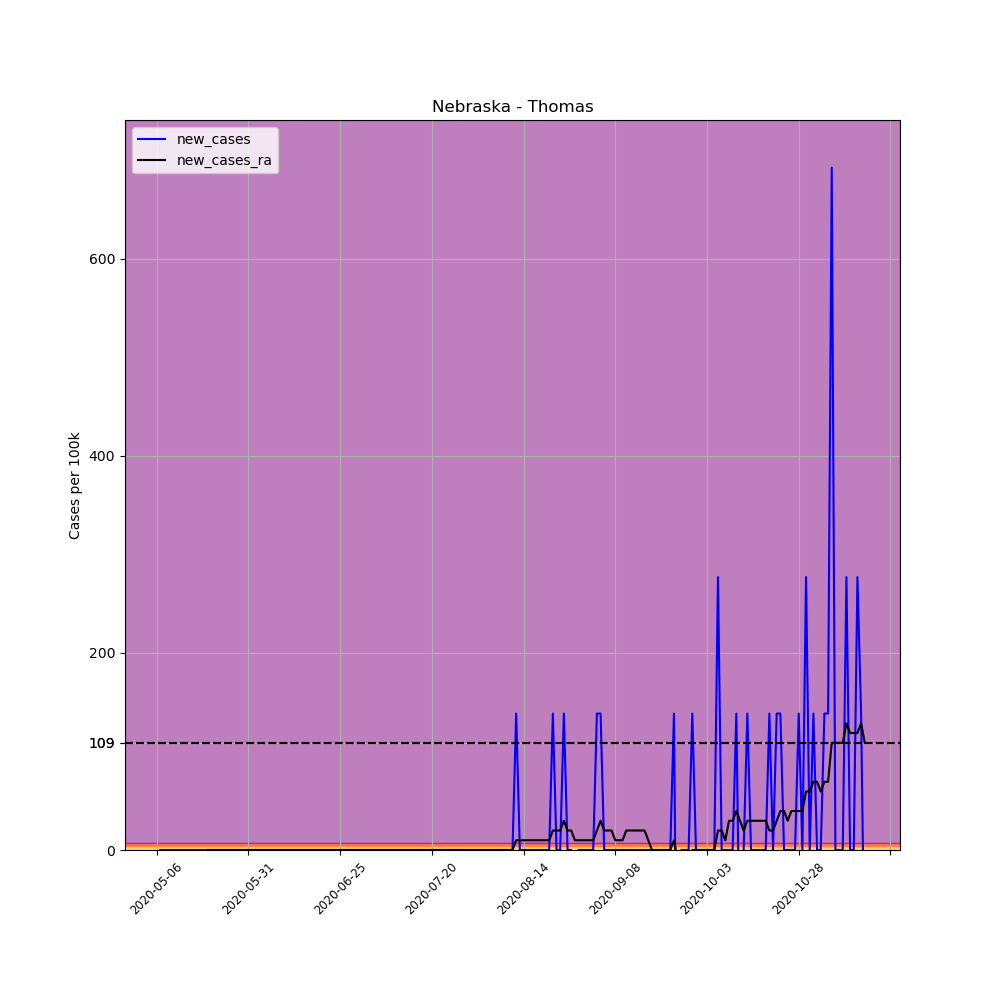

Data behind this chart, as committed beside it:
, date, county, state, fips, cases, deaths, COUNTY, STNAME, CTYNAME, POPESTIMATE2019, per_100k, new_cases, new_cases_ra
670585, 2020-05-06, Thomas, Nebraska, 31171, 1, 0, 171, Nebraska, Thomas, 722, 138.5, , 
670586, 2020-05-07, Thomas, Nebraska, 31171, 1, 0, 171, Nebraska, Thomas, 722, 138.5, 0.0, 
670587, 2020-05-08, Thomas, Nebraska, 31171, 1, 0, 171, Nebraska, Thomas, 722, 138.5, 0.0, 
670588, 2020-05-09, Thomas, Nebraska, 31171, 1, 0, 171, Nebraska, Thomas, 722, 138.5, 0.0, 
670589, 2020-05-10, Thomas, Nebraska, 31171, 1, 0, 171, Nebraska, Thomas, 722, 138.5, 0.0, 
670590, 2020-05-11, Thomas, Nebraska, 31171, 1, 0, 171, Nebraska, Thomas, 722, 138.5, 0.0, 
670591, 2020-05-12, Thomas, Nebraska, 31171, 1, 0, 171, Nebraska, Thomas, 722, 138.5, 0.0, 
670592, 2020-05-13, Thomas, Nebraska, 31171, 1, 0, 171, Nebraska, Thomas, 722, 138.5, 0.0, 
670593, 2020-05-14, Thomas, Nebraska, 31171, 1, 0, 171, Nebraska, Thomas, 722, 138.5, 0.0, 
670594, 2020-05-15, Thomas, Nebraska, 31171, 1, 0, 171, Nebraska, Thomas, 722, 138.5, 0.0, 
670595, 2020-05-16, Thomas, Nebraska, 31171, 1, 0, 171, Nebraska, Thomas, 722, 138.5, 0.0, 
670596, 2020-05-17, Thomas, Nebraska, 31171, 1, 0, 171, Nebraska, Thomas, 722, 138.5, 0.0, 
670597, 2020-05-18, Thomas, Nebraska, 31171, 1, 0, 171, Nebraska, Thomas, 722, 138.5, 0.0, 
670598, 2020-05-19, Thomas, Nebraska, 31171, 1, 0, 171, Nebraska, Thomas, 722, 138.5, 0.0, 
670599, 2020-05-20, Thomas, Nebraska, 31171, 1, 0, 171, Nebraska, Thomas, 722, 138.5, 0.0, 0.0
670600, 2020-05-21, Thomas, Nebraska, 31171, 1, 0, 171, Nebraska, Thomas, 722, 138.5, 0.0, 0.0
670601, 2020-05-22, Thomas, Nebraska, 31171, 1, 0, 171, Nebraska, Thomas, 722, 138.5, 0.0, 0.0
670602, 2020-05-23, Thomas, Nebraska, 31171, 1, 0, 171, Nebraska, Thomas, 722, 138.5, 0.0, 0.0
670603, 2020-05-24, Thomas, Nebraska, 31171, 1, 0, 171, Nebraska, Thomas, 722, 138.5, 0.0, 0.0
670604, 2020-05-25, Thomas, Nebraska, 31171, 1, 0, 171, Nebraska, Thomas, 722, 138.5, 0.0, 0.0
670605, 2020-05-26, Thomas, Nebraska, 31171, 1, 0, 171, Nebraska, Thomas, 722, 138.5, 0.0, 0.0
670606, 2020-05-27, Thomas, Nebraska, 31171, 1, 0, 171, Nebraska, Thomas, 722, 138.5, 0.0, 0.0
670607, 2020-05-28, Thomas, Nebraska, 31171, 1, 0, 171, Nebraska, Thomas, 722, 138.5, 0.0, 0.0
670608, 2020-05-29, Thomas, Nebraska, 31171, 1, 0, 171, Nebraska, Thomas, 722, 138.5, 0.0, 0.0
670609, 2020-05-30, Thomas, Nebraska, 31171, 1, 0, 171, Nebraska, Thomas, 722, 138.5, 0.0, 0.0
670610, 2020-05-31, Thomas, Nebraska, 31171, 1, 0, 171, Nebraska, Thomas, 722, 138.5, 0.0, 0.0
670611, 2020-06-01, Thomas, Nebraska, 31171, 1, 0, 171, Nebraska, Thomas, 722, 138.5, 0.0, 0.0
670612, 2020-06-02, Thomas, Nebraska, 31171, 1, 0, 171, Nebraska, Thomas, 722, 138.5, 0.0, 0.0
670613, 2020-06-03, Thomas, Nebraska, 31171, 1, 0, 171, Nebraska, Thomas, 722, 138.5, 0.0, 0.0
670614, 2020-06-04, Thomas, Nebraska, 31171, 1, 0, 171, Nebraska, Thomas, 722, 138.5, 0.0, 0.0
670615, 2020-06-05, Thomas, Nebraska, 31171, 1, 0, 171, Nebraska, Thomas, 722, 138.5, 0.0, 0.0
670616, 2020-06-06, Thomas, Nebraska, 31171, 1, 0, 171, Nebraska, Thomas, 722, 138.5, 0.0, 0.0
670617, 2020-06-07, Thomas, Nebraska, 31171, 1, 0, 171, Nebraska, Thomas, 722, 138.5, 0.0, 0.0
670618, 2020-06-08, Thomas, Nebraska, 31171, 1, 0, 171, Nebraska, Thomas, 722, 138.5, 0.0, 0.0
670619, 2020-06-09, Thomas, Nebraska, 31171, 1, 0, 171, Nebraska, Thomas, 722, 138.5, 0.0, 0.0
670620, 2020-06-10, Thomas, Nebraska, 31171, 1, 0, 171, Nebraska, Thomas, 722, 138.5, 0.0, 0.0
670621, 2020-06-11, Thomas, Nebraska, 31171, 1, 0, 171, Nebraska, Thomas, 722, 138.5, 0.0, 0.0
670622, 2020-06-12, Thomas, Nebraska, 31171, 1, 0, 171, Nebraska, Thomas, 722, 138.5, 0.0, 0.0
670623, 2020-06-13, Thomas, Nebraska, 31171, 1, 0, 171, Nebraska, Thomas, 722, 138.5, 0.0, 0.0
670624, 2020-06-14, Thomas, Nebraska, 31171, 1, 0, 171, Nebraska, Thomas, 722, 138.5, 0.0, 0.0
670625, 2020-06-15, Thomas, Nebraska, 31171, 1, 0, 171, Nebraska, Thomas, 722, 138.5, 0.0, 0.0
670626, 2020-06-16, Thomas, Nebraska, 31171, 1, 0, 171, Nebraska, Thomas, 722, 138.5, 0.0, 0.0
670627, 2020-06-17, Thomas, Nebraska, 31171, 1, 0, 171, Nebraska, Thomas, 722, 138.5, 0.0, 0.0
670628, 2020-06-18, Thomas, Nebraska, 31171, 1, 0, 171, Nebraska, Thomas, 722, 138.5, 0.0, 0.0
670629, 2020-06-19, Thomas, Nebraska, 31171, 1, 0, 171, Nebraska, Thomas, 722, 138.5, 0.0, 0.0
670630, 2020-06-20, Thomas, Nebraska, 31171, 1, 0, 171, Nebraska, Thomas, 722, 138.5, 0.0, 0.0
670631, 2020-06-21, Thomas, Nebraska, 31171, 1, 0, 171, Nebraska, Thomas, 722, 138.5, 0.0, 0.0
670632, 2020-06-22, Thomas, Nebraska, 31171, 1, 0, 171, Nebraska, Thomas, 722, 138.5, 0.0, 0.0
670633, 2020-06-23, Thomas, Nebraska, 31171, 1, 0, 171, Nebraska, Thomas, 722, 138.5, 0.0, 0.0
670634, 2020-06-24, Thomas, Nebraska, 31171, 1, 0, 171, Nebraska, Thomas, 722, 138.5, 0.0, 0.0
670635, 2020-06-25, Thomas, Nebraska, 31171, 1, 0, 171, Nebraska, Thomas, 722, 138.5, 0.0, 0.0
670636, 2020-06-26, Thomas, Nebraska, 31171, 1, 0, 171, Nebraska, Thomas, 722, 138.5, 0.0, 0.0
670637, 2020-06-27, Thomas, Nebraska, 31171, 1, 0, 171, Nebraska, Thomas, 722, 138.5, 0.0, 0.0
670638, 2020-06-28, Thomas, Nebraska, 31171, 1, 0, 171, Nebraska, Thomas, 722, 138.5, 0.0, 0.0
670639, 2020-06-29, Thomas, Nebraska, 31171, 1, 0, 171, Nebraska, Thomas, 722, 138.5, 0.0, 0.0
670640, 2020-06-30, Thomas, Nebraska, 31171, 1, 0, 171, Nebraska, Thomas, 722, 138.5, 0.0, 0.0
670641, 2020-07-01, Thomas, Nebraska, 31171, 1, 0, 171, Nebraska, Thomas, 722, 138.5, 0.0, 0.0
670642, 2020-07-02, Thomas, Nebraska, 31171, 1, 0, 171, Nebraska, Thomas, 722, 138.5, 0.0, 0.0
670643, 2020-07-03, Thomas, Nebraska, 31171, 1, 0, 171, Nebraska, Thomas, 722, 138.5, 0.0, 0.0
670644, 2020-07-04, Thomas, Nebraska, 31171, 1, 0, 171, Nebraska, Thomas, 722, 138.5, 0.0, 0.0
... 134 more rows
